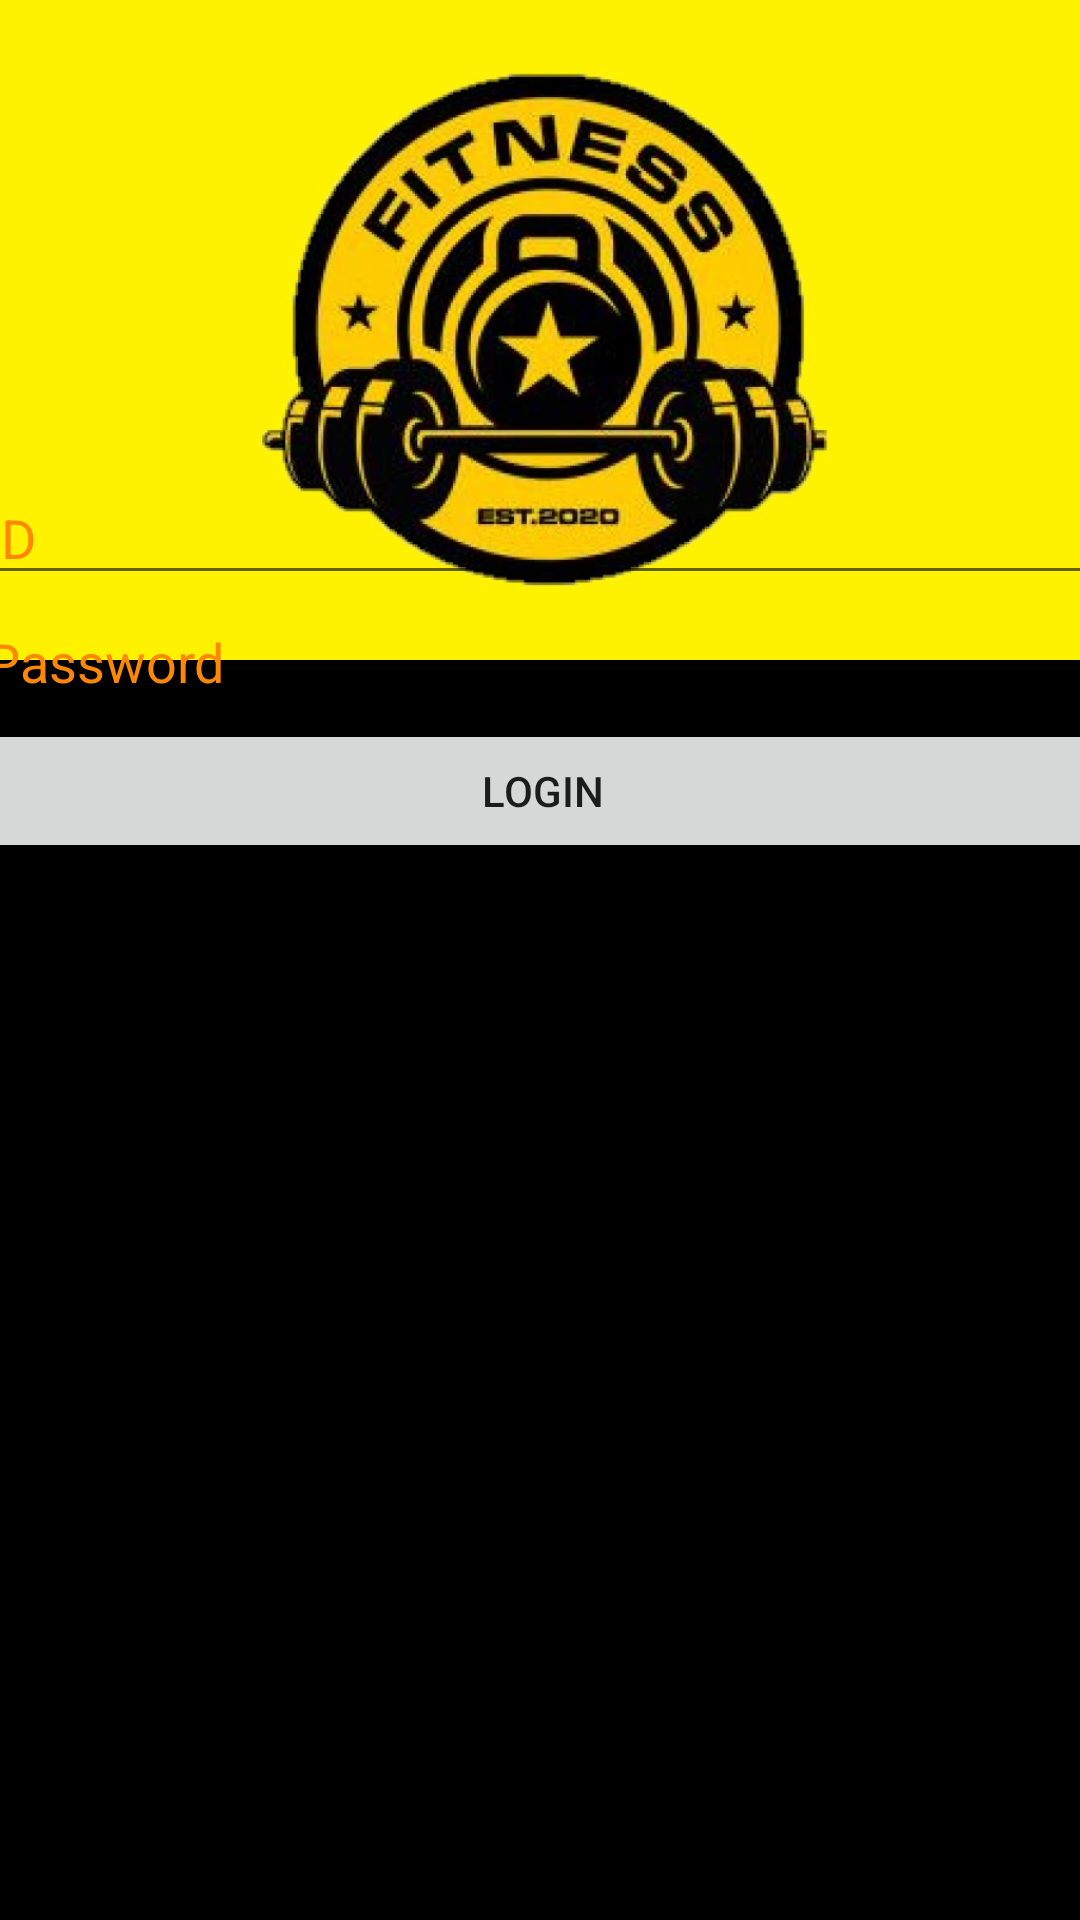

Write the Android layout XML for this screen, with the resource values it uses.
<!-- AndroidManifest.xml: application theme Theme.LoginForm -->
<!-- res/layout/activity_login_form.xml -->
<?xml version="1.0" encoding="utf-8"?>
<androidx.constraintlayout.widget.ConstraintLayout xmlns:android="http://schemas.android.com/apk/res/android"
    xmlns:app="http://schemas.android.com/apk/res-auto"
    xmlns:tools="http://schemas.android.com/tools"
    android:layout_width="match_parent"
    android:layout_height="match_parent"
    android:background="@color/black"
    tools:context=".loginForm">

    <ImageView
        android:id="@+id/imageView8"
        android:layout_width="409dp"
        android:layout_height="220dp"
        android:background="@color/yellow"
        app:layout_constraintBottom_toBottomOf="parent"
        app:layout_constraintEnd_toEndOf="parent"
        app:layout_constraintStart_toStartOf="parent"
        app:layout_constraintTop_toTopOf="parent"
        app:layout_constraintVertical_bias="0.0"
        app:srcCompat="@drawable/image_2" />

    <LinearLayout
        android:layout_width="379dp"
        android:layout_height="483dp"
        android:orientation="vertical"
        app:layout_constraintBottom_toBottomOf="parent"
        app:layout_constraintEnd_toEndOf="parent"
        app:layout_constraintHorizontal_bias="0.488"
        app:layout_constraintStart_toStartOf="parent"
        app:layout_constraintTop_toTopOf="parent"
        app:layout_constraintVertical_bias="1.0">

        <EditText
            android:id="@+id/idLogin"
            android:layout_width="match_parent"
            android:layout_height="wrap_content"
            android:ems="10"
            android:hint="ID"
            android:inputType="textPersonName"
            android:textColor="#ffff8800"
            android:textColorHint="#ffff8800" />


        <EditText
            android:id="@+id/passwordLogin"
            android:layout_width="match_parent"
            android:layout_height="wrap_content"
            android:ems="10"
            android:hint="Password"
            android:inputType="textPassword"
            android:textColor="#ffff8800"
            android:textColorHint="#ffff8800" />

        <Button
            android:id="@+id/login"
            android:layout_width="match_parent"
            android:layout_height="wrap_content"
            android:text="Login" />
    </LinearLayout>

</androidx.constraintlayout.widget.ConstraintLayout>
<!-- resources referenced by this layout -->
<resources>
  <color name="black">#FF000000</color>
  <color name="yellow">#FFF200</color>
  <!-- drawable image_2: jpg bitmap (drawable-v24, 75985 bytes) -->
  <style name="Theme.LoginForm" parent="Theme.MaterialComponents.DayNight.NoActionBar">
          
          <item name="colorPrimary">#ffff8800</item>
          <item name="colorPrimaryVariant">@color/black</item>
          <item name="colorOnPrimary">@color/black</item>
          
          <item name="colorSecondary">#ffff8800</item>
          <item name="colorSecondaryVariant">#ffff8800</item>
          <item name="colorOnSecondary">@color/black</item>
          
          <item name="android:statusBarColor" tools:targetApi="l">?attr/colorPrimaryVariant</item>
          
      </style>
</resources>
